3-way image classification set "split_data" from GitHub (aditip149209/cvproject); label vocabulary: high vulnerability, low vulnerability, medium vulnerability.

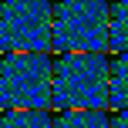
Label: high vulnerability

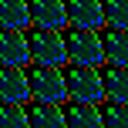
Label: medium vulnerability

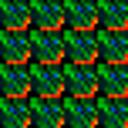
Label: low vulnerability

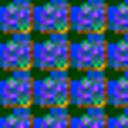
Label: high vulnerability

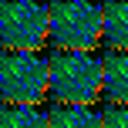
Label: medium vulnerability

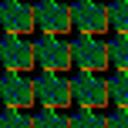
Label: low vulnerability
